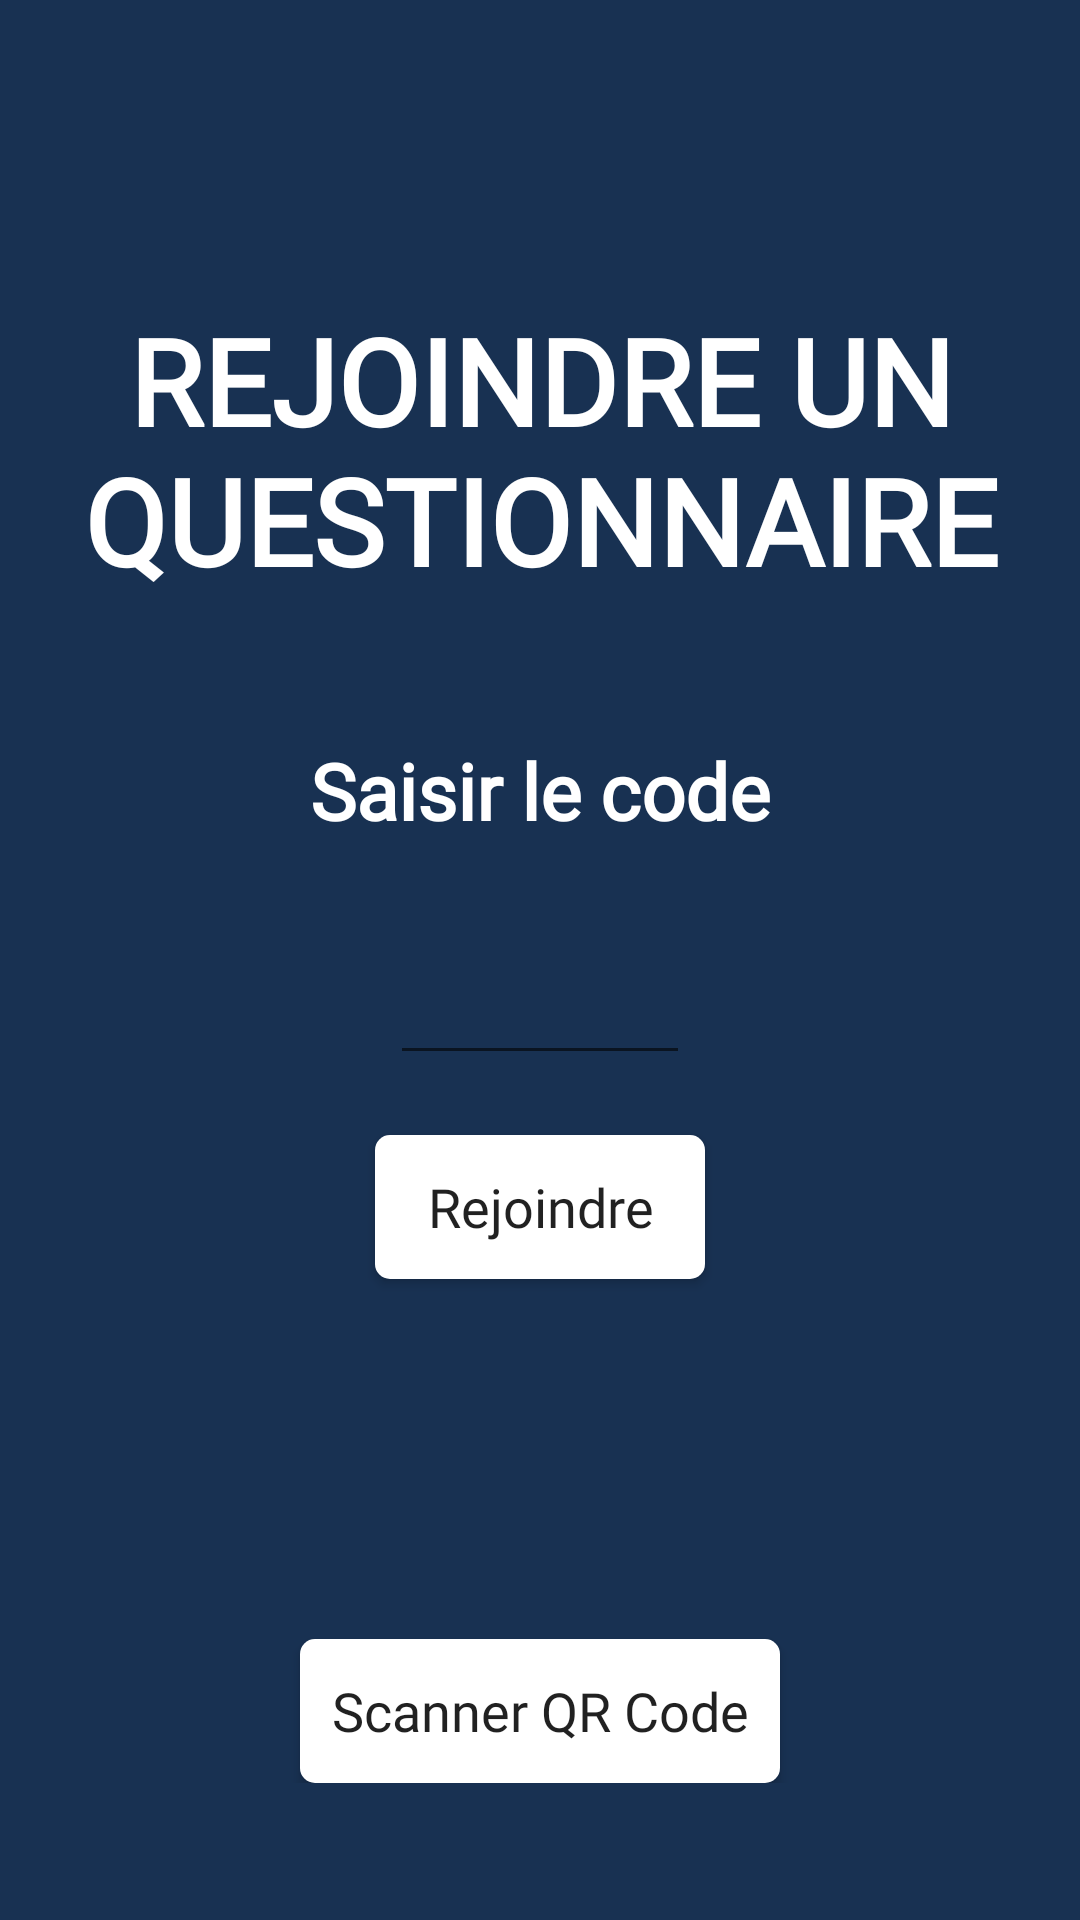

Android layout source for this screen:
<!-- AndroidManifest.xml: application theme Theme.Zapette -->
<!-- res/layout/activity_etudiant_questionnaire.xml -->
<?xml version="1.0" encoding="utf-8"?>
<androidx.constraintlayout.widget.ConstraintLayout xmlns:android="http://schemas.android.com/apk/res/android"
    xmlns:app="http://schemas.android.com/apk/res-auto"
    xmlns:tools="http://schemas.android.com/tools"
    android:layout_width="match_parent"
    android:layout_height="match_parent"
    android:background="@color/darkblue2"
    android:statusBarColor="@color/black"
    tools:context=".eleve.EtudiantQuestionnaire"
    >

    <ImageView
        android:id="@+id/button_back"
        android:layout_width="35dp"
        android:layout_height="35dp"
        android:layout_marginStart="20dp"
        android:layout_marginTop="20dp"
        android:src="@drawable/ic_back"
        app:layout_constraintStart_toStartOf="parent"
        app:layout_constraintTop_toTopOf="parent" />


    <TextView
        android:id="@+id/rejoindre_un_questionnaire"
        style="@style/TitleTextStyle"
        android:layout_width="@dimen/margin_titre_ver"
        android:layout_height="wrap_content"
        android:layout_marginTop="@dimen/default_margin"
        android:fontFamily="@font/kanit"
        android:text="REJOINDRE UN QUESTIONNAIRE"
        android:textAlignment="center"
        app:layout_constraintEnd_toEndOf="parent"
        app:layout_constraintStart_toStartOf="parent"
        app:layout_constraintTop_toTopOf="parent" />

    <LinearLayout
        android:id="@+id/linearLayout1"
        android:layout_width="match_parent"
        android:layout_height="wrap_content"
        android:gravity="center_horizontal"
        android:orientation="vertical"
        app:layout_constraintBottom_toBottomOf="parent"
        app:layout_constraintEnd_toEndOf="parent"
        app:layout_constraintStart_toStartOf="parent"
        app:layout_constraintTop_toBottomOf="@+id/rejoindre_un_questionnaire">

        <TextView
            android:id="@+id/saisir_code"
            android:layout_width="wrap_content"
            android:layout_height="wrap_content"
            android:fontFamily="@font/kanit"
            android:text="Saisir le code"
            android:textColor="@color/white"
            android:textSize="26sp"
            android:textStyle="bold"
            app:layout_constraintEnd_toEndOf="parent"
            app:layout_constraintStart_toStartOf="parent"
            app:layout_constraintTop_toBottomOf="@+id/rejoindre_un_questionnaire" />

        <EditText
            android:id="@+id/zone_saisie_code"
            android:layout_width="100dp"
            android:layout_height="wrap_content"
            android:ems="10"
            android:inputType="number"
            android:maxLength="5"
            android:textColor="#FFFFFF"
            android:textSize="30sp"
            android:layout_margin="20dp"
            app:layout_constraintEnd_toEndOf="parent"
            app:layout_constraintStart_toStartOf="parent"
            app:layout_constraintTop_toBottomOf="@+id/saisir_code" />

        <Button
            android:id="@+id/button_rejoindre"
            android:layout_width="110dp"
            android:layout_height="wrap_content"

            android:background="@drawable/background_button"
            android:fontFamily="@font/kanit"
            android:text="Rejoindre"
            android:textAllCaps="false"
            android:textSize="18sp"
            app:layout_constraintEnd_toEndOf="parent"
            app:layout_constraintHorizontal_bias="0.498"
            app:layout_constraintStart_toStartOf="parent"
            app:layout_constraintTop_toBottomOf="@+id/zone_saisie_code" />


        <ImageView
            android:layout_width="50dp"
            android:layout_height="50dp"
            android:src="@drawable/ic_camera"
            app:layout_constraintEnd_toEndOf="parent"
            app:layout_constraintHorizontal_bias="0.498"
            app:layout_constraintStart_toStartOf="parent"
            android:layout_marginTop="@dimen/margin_50"
            android:layout_marginBottom="20dp"
            app:layout_constraintTop_toBottomOf="@+id/button_rejoindre" />

        <Button
            android:id="@+id/button_scan"
            android:layout_width="160dp"
            android:layout_height="wrap_content"
            android:background="@drawable/background_button"
            android:fontFamily="@font/kanit"
            android:orientation="vertical"
            android:text="Scanner QR Code"
            android:textAllCaps="false"
            android:textSize="18sp"
            app:layout_constraintEnd_toEndOf="parent"
            app:layout_constraintStart_toStartOf="parent"
            app:layout_constraintTop_toBottomOf="@+id/button_rejoindre" />

    </LinearLayout>

</androidx.constraintlayout.widget.ConstraintLayout>
<!-- resources referenced by this layout -->
<resources>
  <color name="black">#FF000000</color>
  <color name="darkblue2">#183152</color>
  <color name="white">#FFFFFFFF</color>
  <dimen name="default_margin">100dp</dimen>
  <dimen name="margin_50">50dp</dimen>
  <dimen name="margin_titre_ver">374dp</dimen>
  <!-- drawable background_button (drawable) -->
  <?xml version="1.0" encoding="utf-8"?>
  <layer-list xmlns:android="http://schemas.android.com/apk/res/android">
  
      <item >
          <shape android:shape="rectangle">
              <solid android:color="@color/white"/>
                  <corners android:radius="5dp"/>
              </shape>
      </item>
  </layer-list>
  <style name="TitleTextStyle">
          <item name="android:textColor">@color/white</item>
          <item name="android:textSize">40sp</item>
          <item name="android:textStyle">bold</item>
          <item name="android:fontFamily">@font/kanit</item>
      </style>
  <style name="Theme.Zapette" parent="Theme.AppCompat.Light.NoActionBar">
          
          <item name="colorPrimary">@color/purple_500</item>
          <item name="colorPrimaryVariant">@color/purple_700</item>
          <item name="colorOnPrimary">@color/white</item>
          
          <item name="colorSecondary">@color/teal_200</item>
          <item name="colorSecondaryVariant">@color/teal_700</item>
          <item name="colorOnSecondary">@color/black</item>
          
          <item name="android:navigationBarColor">@color/darkblue2</item>
          
          <item name="android:statusBarColor" tools:targetApi="l">@color/darkblue2</item>
          
      </style>
  <color name="purple_500">#FF6200EE</color>
  <color name="purple_700">#FF3700B3</color>
  <color name="teal_200">#FF03DAC5</color>
  <color name="teal_700">#FF018786</color>
</resources>
